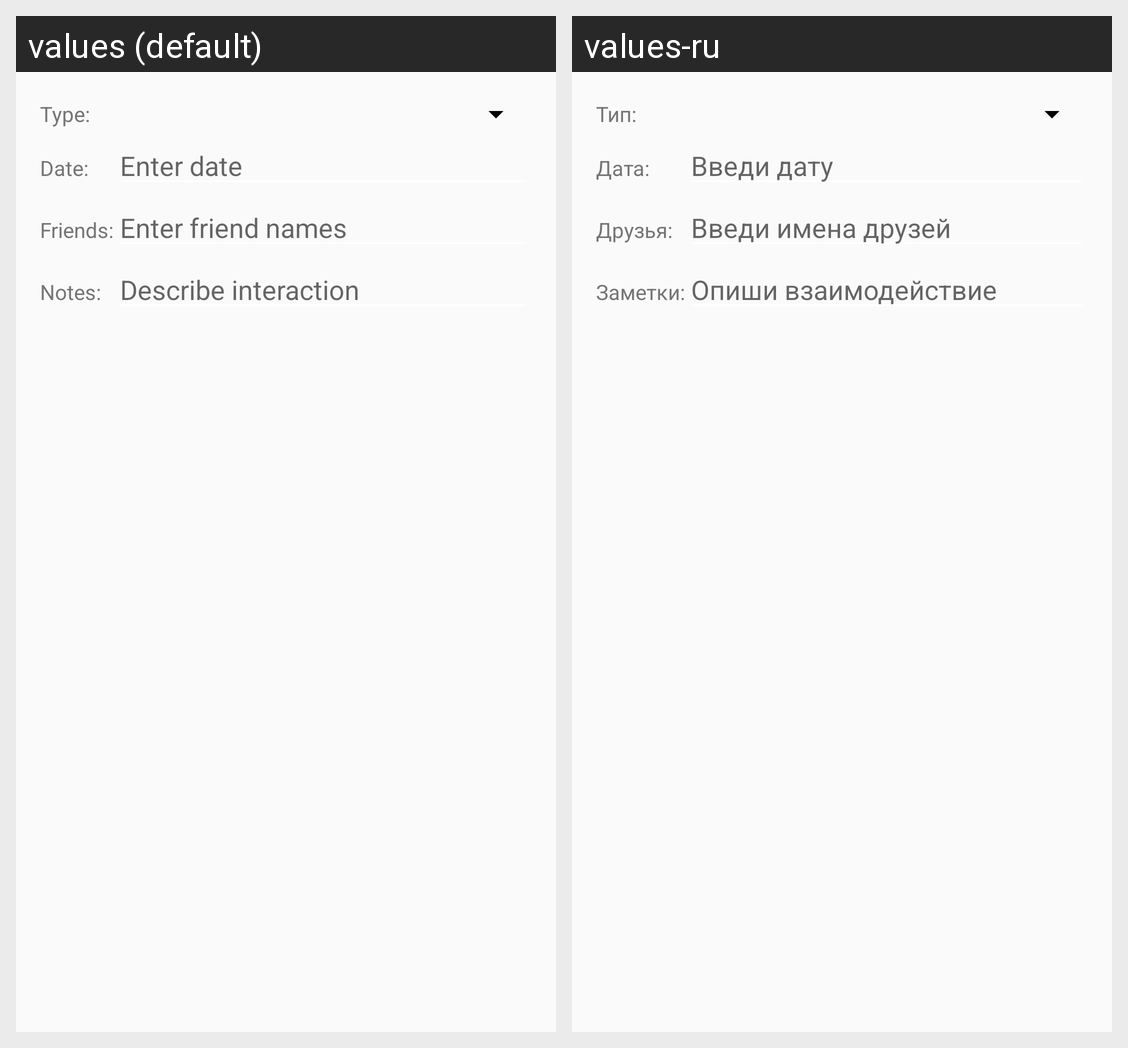

The Android screen above is rendered under two locales of the same app. Produce the string resources it draws, with the default and per-locale values.
Android screen res/layout/activity_edit_interaction.xml rendered under 2 locales, left to right: values (default), values-ru. Device: Nexus 5 (rendered at 1080×1920; each locale shown at half size, 540×960, under a caption strip naming it); theme AppTheme.
Strings drawn on this screen, with the default value and each locale's value (text and hints the layout hard-codes, and strings that could not be matched under every locale, appear in the picture but are not listed):

type_input_invitation
  values: Type:
  values-ru: Тип:

date_input_invitation
  values: Date:
  values-ru: Дата:

hint_enter_date
  values: Enter date
  values-ru: Введи дату

friends_input_invitation
  values: Friends:
  values-ru: Друзья:

hint_enter_friends
  values: Enter friend names
  values-ru: Введи имена друзей

comment_input_invitation
  values: Notes:
  values-ru: Заметки:

hint_interaction_comment
  values: Describe interaction
  values-ru: Опиши взаимодействие
